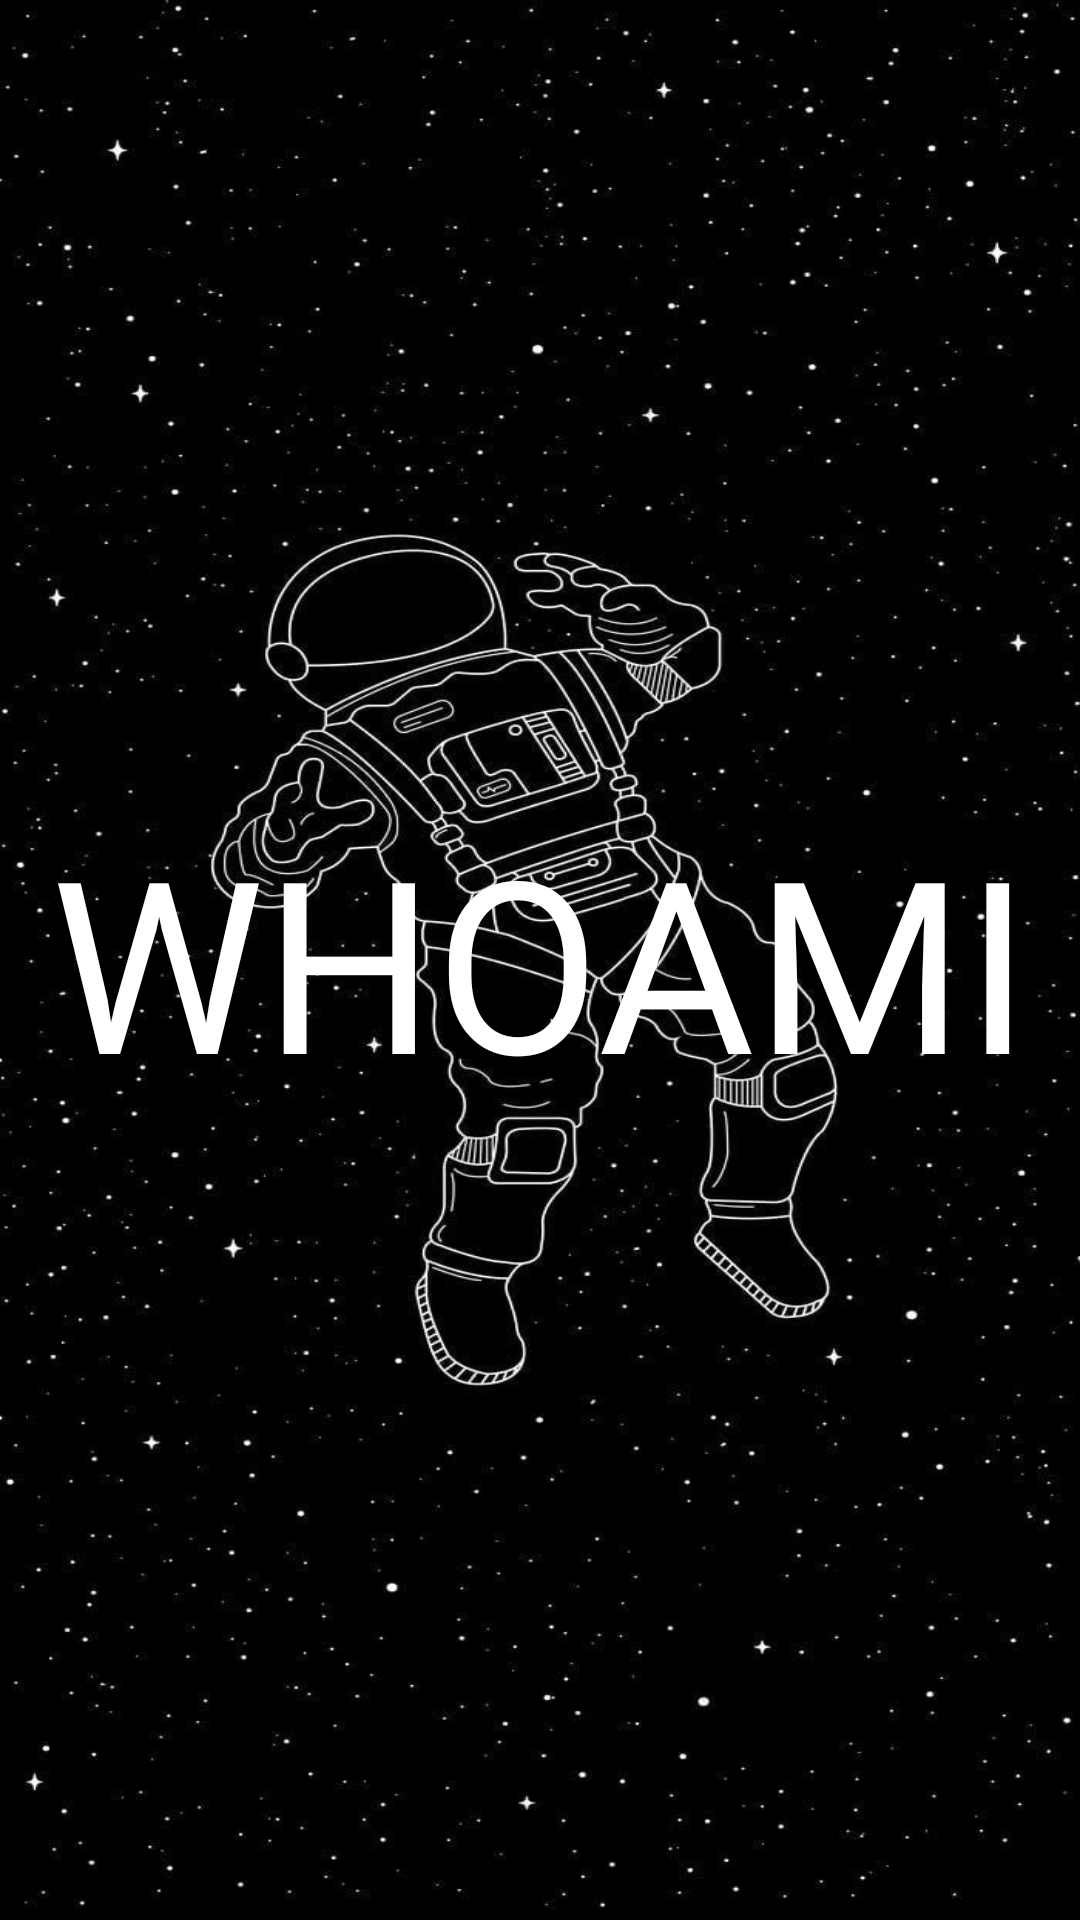

Layout XML and referenced resources for this Android screen:
<!-- AndroidManifest.xml: application theme Theme.Whoami -->
<!-- res/layout/fragment_splash.xml -->
<?xml version="1.0" encoding="utf-8"?>
<FrameLayout xmlns:android="http://schemas.android.com/apk/res/android"
    xmlns:tools="http://schemas.android.com/tools"
    android:layout_width="match_parent"
    android:layout_height="match_parent"
    tools:context=".splashFragment"
    android:background="@drawable/newsplashscreen">

    
    <TextView
        android:layout_width="fill_parent"
        android:layout_height="fill_parent"
        android:fontFamily="@font/icelandregular"
        android:text="WHOAMI"
        android:textColor="@color/white"
        android:textSize="80sp"
        android:gravity="center"/>

</FrameLayout>
<!-- resources referenced by this layout -->
<resources>
  <color name="white">#FFFFFFFF</color>
  <!-- drawable newsplashscreen: jpg bitmap (drawable, 81397 bytes) -->
  <style name="Theme.Whoami" parent="Theme.MaterialComponents.DayNight.DarkActionBar">
          
          <item name="colorPrimary">@color/purple_500</item>
          <item name="colorPrimaryVariant">@color/purple_700</item>
          <item name="colorOnPrimary">@color/white</item>
          
          <item name="colorSecondary">@color/teal_200</item>
          <item name="colorSecondaryVariant">@color/teal_700</item>
          <item name="colorOnSecondary">@color/black</item>
          
          <item name="android:statusBarColor">?attr/colorPrimaryVariant</item>
          
      </style>
  <color name="purple_500">#FF6200EE</color>
  <color name="purple_700">#FF3700B3</color>
  <color name="teal_200">#FF03DAC5</color>
  <color name="teal_700">#FF018786</color>
  <color name="black">#FF000000</color>
</resources>
